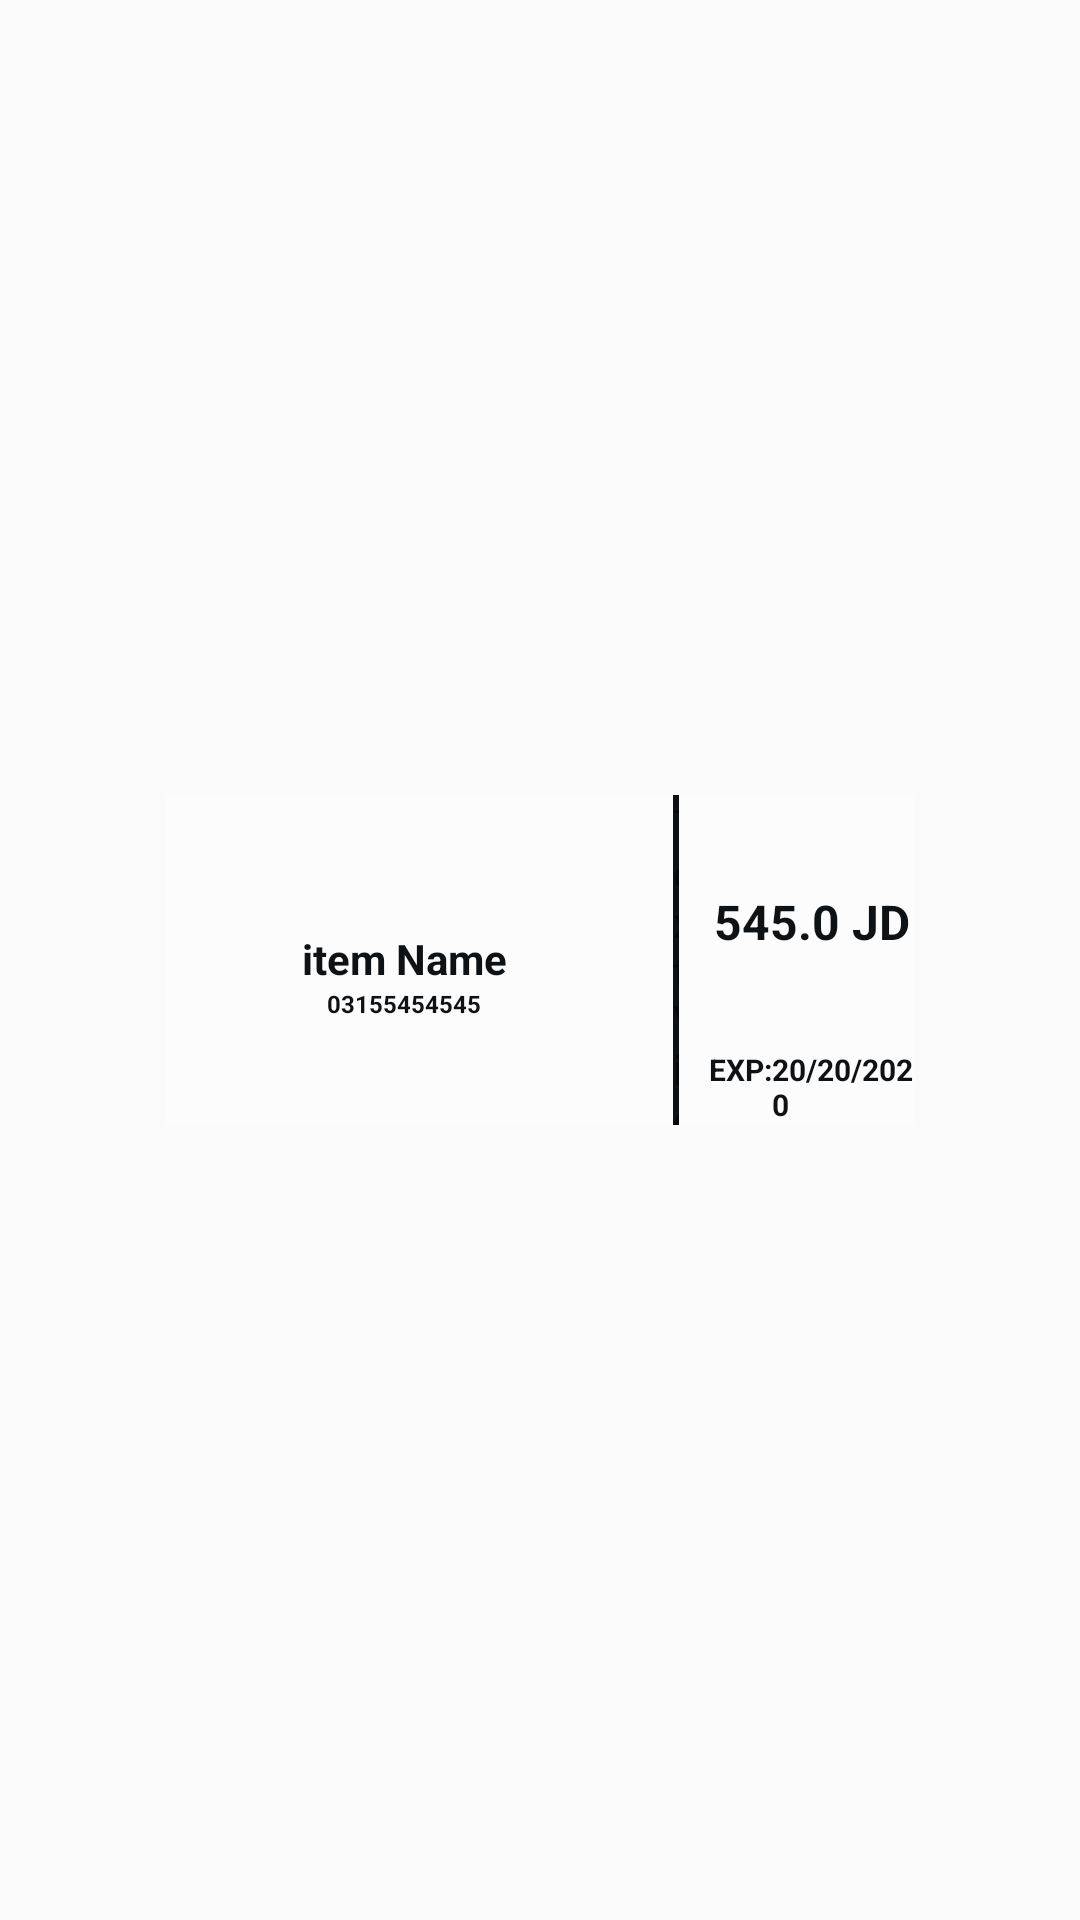

The Android layout XML behind this screen, and the referenced resources:
<!-- AndroidManifest.xml: application theme AppTheme -->
<!-- res/layout/shlf_tag_dialog_design2_bitaltmoin.xml -->
<?xml version="1.0" encoding="utf-8"?>
<LinearLayout xmlns:android="http://schemas.android.com/apk/res/android"
    xmlns:app="http://schemas.android.com/apk/res-auto"
    xmlns:tools="http://schemas.android.com/tools"
    android:layout_width="match_parent"
    android:layout_height="match_parent"
    android:gravity="center"
    android:orientation="vertical"
    android:padding="10dp">

    <LinearLayout
        android:id="@+id/shelfTagLiner"
        android:layout_width="250dp"
        android:layout_height="110dp"
        android:background="@color/white"
        android:gravity="center"
        android:orientation="horizontal">

        <LinearLayout
            android:layout_width="match_parent"
            android:layout_height="wrap_content"
            android:layout_marginTop="5dp"
            android:layout_weight="1"
            android:gravity="center"
            android:orientation="vertical">

            <TextView
                android:id="@+id/itemName"
                android:layout_width="150dp"
                android:layout_height="wrap_content"
                android:layout_gravity="center"
                android:layout_weight="2"
                android:gravity="center"
                android:text="item Name"
                android:textColor="@color/black"
                android:textSize="14sp"
                android:textStyle="bold" />

            <ImageView
                android:id="@+id/barcodeShelf"
                android:layout_width="wrap_content"
                android:layout_height="wrap_content"
                android:layout_gravity="center"
                android:layout_weight="2" />

            <TextView
                android:id="@+id/BarcodeText"
                android:layout_width="wrap_content"
                android:layout_height="wrap_content"
                android:layout_gravity="center"
                android:layout_weight="0.2"
                android:gravity="center"
                android:text="03155454545"
                android:textColor="@color/black"
                android:textSize="8sp"
                android:textStyle="bold" />


        </LinearLayout>

        <TextView
            android:id="@+id/textView61"
            android:layout_width="2dp"
            android:layout_height="110dp"
            android:layout_marginLeft="10dp"
            android:layout_marginRight="10dp"
            android:background="@color/black"
            android:text="TextView" />

        <LinearLayout
            android:layout_width="match_parent"
            android:layout_height="match_parent"
            android:layout_gravity="center"
            android:layout_weight="2"
            android:gravity="center"
            android:orientation="vertical"
            tools:ignore="MissingConstraints">

            <LinearLayout
                android:id="@+id/priceLiner"
                android:layout_width="match_parent"
                android:layout_height="match_parent"
                android:layout_weight="2"
                android:orientation="horizontal">

                <TextView
                    android:id="@+id/price"
                    android:layout_width="match_parent"
                    android:layout_height="match_parent"
                    android:layout_gravity="center"
                    android:gravity="center"
                    android:text="545.0 JD"
                    android:textColor="@color/black"
                    android:textSize="16sp"
                    android:textStyle="bold" />
            </LinearLayout>

            <LinearLayout
                android:id="@+id/ExpLiner"
                android:layout_width="match_parent"
                android:layout_height="wrap_content"
                android:gravity="bottom|center"
                android:orientation="horizontal">

                <TextView
                    android:id="@+id/textView421"
                    android:layout_width="wrap_content"
                    android:layout_height="wrap_content"
                    android:text="EXP:"
                    android:textColor="@color/black"
                    android:textSize="10sp"

                    android:textStyle="bold" />

                <TextView
                    android:id="@+id/exp"
                    android:layout_width="wrap_content"
                    android:layout_height="wrap_content"
                    android:text="20/20/2020"
                    android:textColor="@color/black"
                    android:textSize="10sp"
                    android:textStyle="bold" />
            </LinearLayout>

        </LinearLayout>

    </LinearLayout>
</LinearLayout>
<!-- resources referenced by this layout -->
<resources>
  <color name="black">#0f1215</color>
  <color name="white">#FDFCFC</color>
  <style name="AppTheme" parent="Theme.AppCompat.Light.NoActionBar">
          
          <item name="colorPrimary">@color/black</item>
          <item name="colorPrimaryDark">@color/black</item>
          <item name="colorAccent">@color/pinkLow</item>
          <item name="android:textColorSecondary">@color/pinkLow</item>
      </style>
  <color name="pinkLow">#fdd325</color>
</resources>
